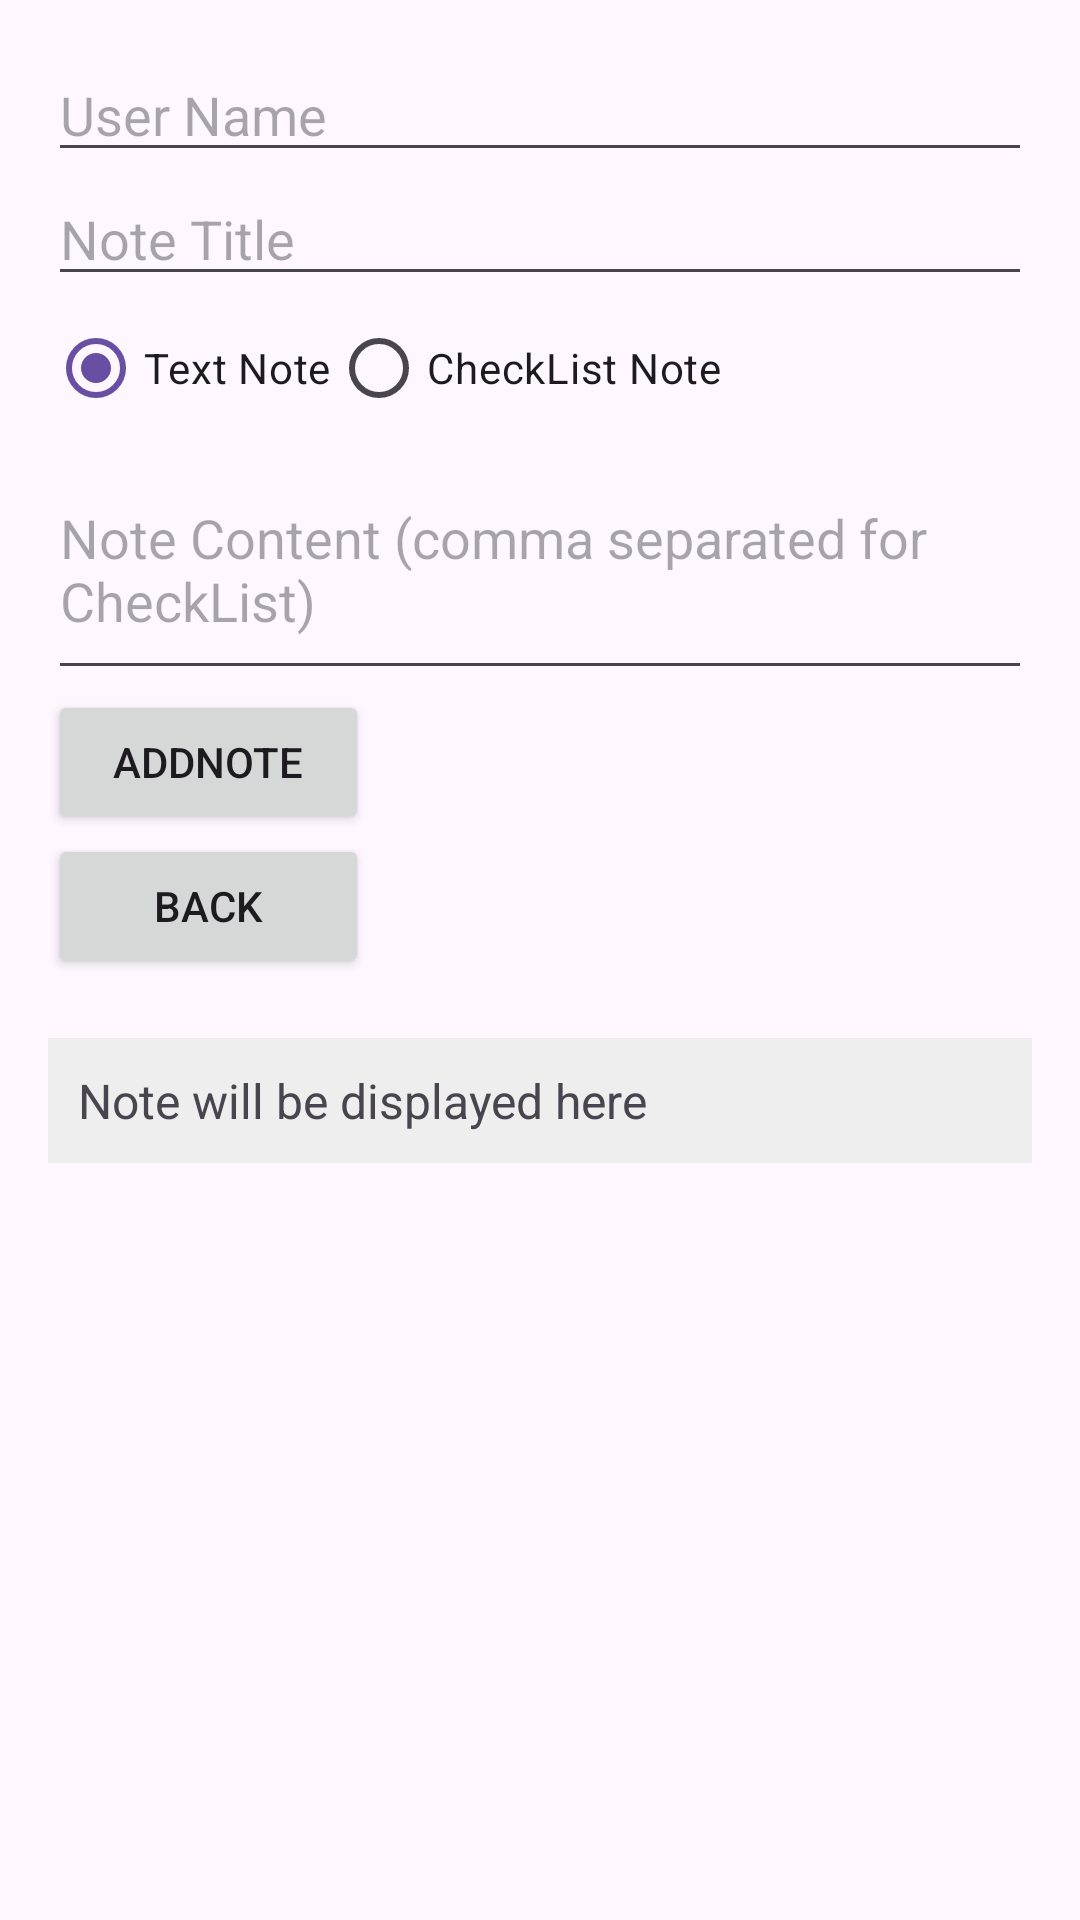

Reconstruct the res/layout file that produces this screen, plus the resources it refers to.
<!-- AndroidManifest.xml: application theme Theme.LAb5 -->
<!-- res/layout/activity_add_note.xml -->
<?xml version="1.0" encoding="utf-8"?>
<ScrollView xmlns:android="http://schemas.android.com/apk/res/android"
    xmlns:app="http://schemas.android.com/apk/res-auto"
    android:layout_width="match_parent"
    android:layout_height="match_parent">

    <LinearLayout
        android:id="@+id/add_note_root"
        android:layout_width="match_parent"
        android:layout_height="wrap_content"
        android:orientation="vertical"
        android:padding="16dp">

        <EditText
            android:id="@+id/userNameEditText"
            android:layout_width="match_parent"
            android:layout_height="wrap_content"
            android:hint="User Name" />

        <EditText
            android:id="@+id/noteTitleEditText"
            android:layout_width="match_parent"
            android:layout_height="wrap_content"
            android:hint="Note Title" />

        <RadioGroup
            android:id="@+id/noteTypeRadioGroup"
            android:layout_width="match_parent"
            android:layout_height="wrap_content"
            android:orientation="horizontal">

            <RadioButton
                android:id="@+id/textNoteRadioButton"
                android:layout_width="wrap_content"
                android:layout_height="wrap_content"
                android:checked="true"
                android:text="Text Note" />

            <RadioButton
                android:id="@+id/checkListNoteRadioButton"
                android:layout_width="wrap_content"
                android:layout_height="wrap_content"
                android:text="CheckList Note" />
        </RadioGroup>

        <EditText
            android:id="@+id/noteContentEditText"
            android:layout_width="match_parent"
            android:layout_height="wrap_content"
            android:hint="Note Content (comma separated for CheckList)"
            android:minLines="3" />

        <Button
            android:id="@+id/saveNoteButton"
            android:layout_width="107dp"
            android:layout_height="wrap_content"
            android:text="AddNote" />

        <Button
            android:id="@+id/button2"
            android:layout_width="107dp"
            android:layout_height="wrap_content"
            android:text="Back" />

        <TextView
            android:id="@+id/displayNoteTextView"
            android:layout_width="match_parent"
            android:layout_height="wrap_content"
            android:layout_marginTop="20dp"
            android:padding="10dp"
            android:background="#EEEEEE"
            android:text="Note will be displayed here"
            android:textSize="16sp" />

    </LinearLayout>
</ScrollView>
<!-- resources referenced by this layout -->
<resources>
  <style name="Theme.LAb5" parent="Base.Theme.LAb5" />
  <style name="Base.Theme.LAb5" parent="Theme.Material3.DayNight.NoActionBar">
          
          
      </style>
</resources>
